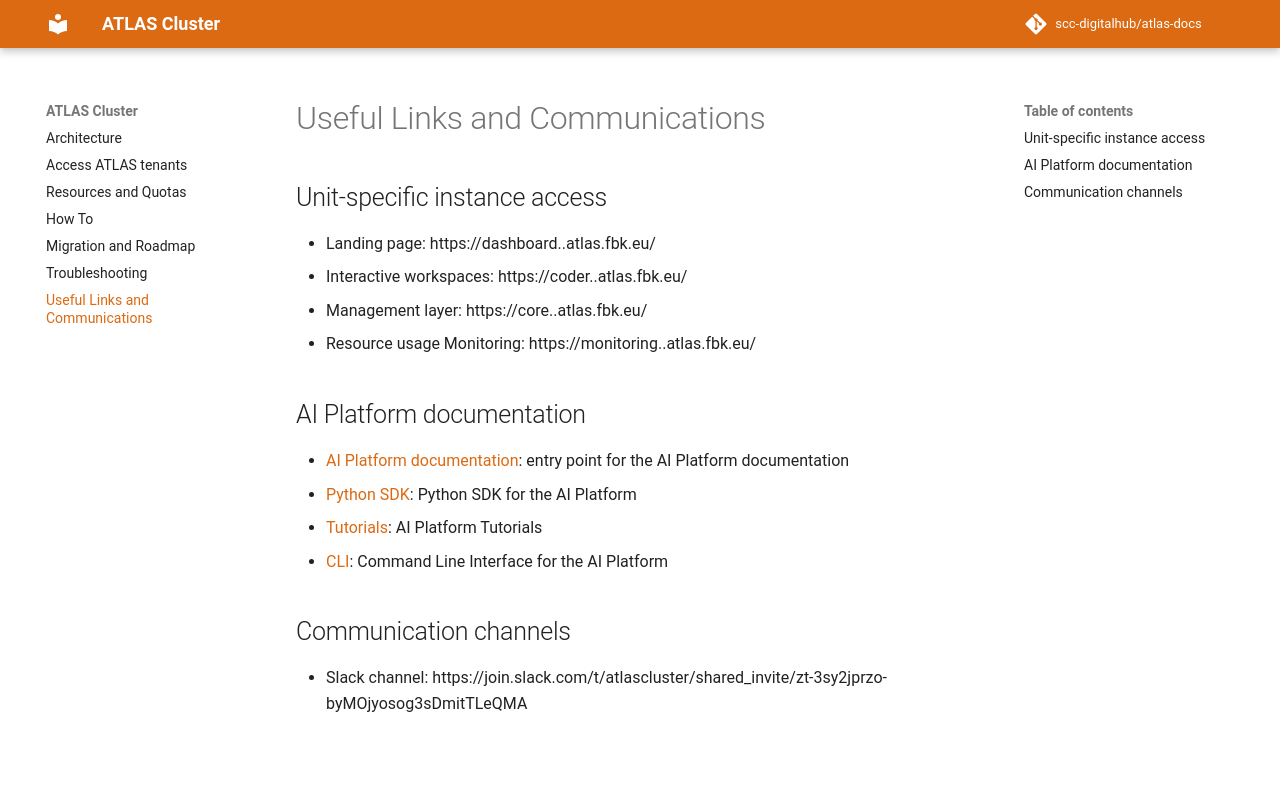

repository: scc-digitalhub/atlas-docs · page: links/index.html · generator: mkdocs

# Useful Links and Communications

## Unit-specific instance access

- Landing page: https://dashboard.<tenant>.atlas.fbk.eu/
- Interactive workspaces: https://coder.<tenant>.atlas.fbk.eu/
- Management layer: https://core.<tenant>.atlas.fbk.eu/
- Resource usage Monitoring: https://monitoring.<tenant>.atlas.fbk.eu/

## AI Platform documentation

- [AI Platform documentation](https://scc-digitalhub.github.io/docs/): entry point for the AI Platform documentation
- [Python SDK](https://scc-digitalhub.github.io/sdk-docs/): Python SDK for the AI Platform
- [Tutorials](https://scc-digitalhub.github.io/docs/tutorials/): AI Platform Tutorials
- [CLI](https://scc-digitalhub.github.io/docs/cli/usage/): Command Line Interface for the AI Platform

## Communication channels
- Slack channel: https://join.slack.com/t/atlascluster/shared_invite/zt-3sy2jprzo-byMOjyosog3sDmitTLeQMA
